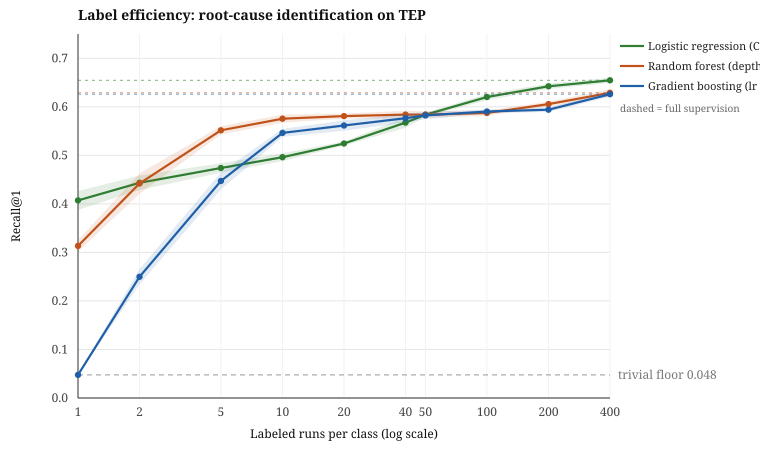

Values plotted in this chart, from the file beside it:
model, budget_per_class, labeled_runs, pct_of_dev_labels, n_measurements, Recall@1_mean, Recall@1_std, Recall@1_std_over_seeds, Recall@1_seed5, Recall@1_seed17, Recall@1_seed42, Recall@3_mean, Recall@3_std, Recall@3_std_over_seeds, Recall@3_seed5, Recall@3_seed17, Recall@3_seed42, MRR_mean, MRR_std, MRR_std_over_seeds, MRR_seed5, MRR_seed17, MRR_seed42, F1macro_mean
logistic, 1, 21, 0.25, 15, 0.4071, 0.01951, 0.003916, 0.4126, 0.4037, 0.405, 0.5542, 0.01332, 0.003582, 0.5587, 0.5499, 0.5539, 0.5279, 0.01487, 0.003696, 0.5329, 0.5241, 0.5268, 0.4162
logistic, 2, 42, 0.5, 15, 0.4434, 0.01491, 0.008902, 0.4366, 0.4377, 0.456, 0.587, 0.01117, 0.006052, 0.5847, 0.581, 0.5952, 0.5582, 0.01123, 0.006521, 0.5534, 0.5537, 0.5674, 0.4536
logistic, 5, 105, 1.25, 15, 0.474, 0.00974, 0.001986, 0.4761, 0.4746, 0.4713, 0.6193, 0.00883, 0.001426, 0.6207, 0.6199, 0.6173, 0.5866, 0.008113, 0.001238, 0.588, 0.5868, 0.585, 0.4875
logistic, 10, 210, 2.5, 15, 0.4963, 0.008072, 0.001106, 0.4978, 0.4953, 0.4956, 0.6388, 0.007052, 0.001549, 0.6366, 0.6398, 0.6399, 0.6057, 0.006402, 0.0003972, 0.6063, 0.6054, 0.6054, 0.5121
logistic, 20, 420, 5.0, 15, 0.5244, 0.00413, 0.001299, 0.5258, 0.5227, 0.5247, 0.6643, 0.005662, 0.002472, 0.6621, 0.663, 0.6677, 0.6306, 0.003188, 0.001156, 0.6306, 0.6291, 0.6319, 0.5396
logistic, 40, 840, 10.0, 15, 0.5675, 0.01082, 0.006807, 0.5583, 0.5695, 0.5746, 0.6856, 0.009484, 0.005426, 0.6785, 0.6868, 0.6916, 0.6648, 0.008615, 0.005425, 0.6576, 0.6663, 0.6706, 0.5779
logistic, 50, 1050, 12.5, 15, 0.5837, 0.004171, 0.0022, 0.5812, 0.5866, 0.5832, 0.6948, 0.005949, 0.002716, 0.6984, 0.6942, 0.6918, 0.678, 0.003651, 0.001192, 0.6773, 0.6797, 0.677, 0.5927
logistic, 100, 2100, 25.0, 15, 0.6201, 0.006457, 0.003045, 0.623, 0.6159, 0.6213, 0.7212, 0.007213, 0.003839, 0.7251, 0.716, 0.7225, 0.7074, 0.004982, 0.002591, 0.7097, 0.7038, 0.7086, 0.6245
logistic, 200, 4200, 50.0, 15, 0.6422, 0.005481, 0.001061, 0.641, 0.642, 0.6436, 0.7327, 0.005429, 0.002507, 0.7312, 0.7306, 0.7362, 0.7241, 0.004415, 0.001157, 0.7231, 0.7235, 0.7257, 0.6443
logistic, 400, 8400, 100.0, 15, 0.6546, 0.005298, 0.001036, 0.655, 0.6532, 0.6557, 0.7335, 0.003109, 0.000311, 0.7339, 0.7331, 0.7335, 0.7315, 0.003829, 0.0005875, 0.7315, 0.7308, 0.7322, 0.6513
rf, 1, 21, 0.25, 15, 0.3134, 0.01184, 0.006387, 0.3224, 0.3093, 0.3084, 0.462, 0.01003, 0.005683, 0.4697, 0.4601, 0.4562, 0.444, 0.009233, 0.005231, 0.4513, 0.4413, 0.4394, 0.3117
rf, 2, 42, 0.5, 15, 0.4419, 0.0209, 0.004939, 0.441, 0.4364, 0.4484, 0.5938, 0.02184, 0.008563, 0.5883, 0.5872, 0.6059, 0.5625, 0.01813, 0.00573, 0.5606, 0.5567, 0.5703, 0.4443
rf, 5, 105, 1.25, 15, 0.5517, 0.008592, 0.0053, 0.5591, 0.5481, 0.5477, 0.6761, 0.007235, 0.004292, 0.6819, 0.6746, 0.6717, 0.6535, 0.006651, 0.003944, 0.6591, 0.6513, 0.6502, 0.5463
rf, 10, 210, 2.5, 15, 0.5755, 0.008211, 0.001643, 0.5773, 0.5757, 0.5733, 0.6906, 0.008782, 0.002341, 0.6874, 0.693, 0.6915, 0.6726, 0.006586, 0.0007717, 0.6721, 0.6737, 0.672, 0.5662
rf, 20, 420, 5.0, 15, 0.5808, 0.005409, 0.002178, 0.5809, 0.5834, 0.5781, 0.7016, 0.006598, 0.0008168, 0.7006, 0.7016, 0.7026, 0.6794, 0.003975, 0.001184, 0.6793, 0.681, 0.6781, 0.5761
rf, 40, 840, 10.0, 15, 0.5838, 0.007891, 0.003286, 0.5812, 0.5818, 0.5885, 0.7014, 0.004875, 0.001349, 0.7004, 0.7033, 0.7006, 0.682, 0.005303, 0.001585, 0.6806, 0.6813, 0.6843, 0.5809
rf, 50, 1050, 12.5, 15, 0.5837, 0.006938, 0.001445, 0.5832, 0.5823, 0.5857, 0.6991, 0.008639, 0.002963, 0.7033, 0.697, 0.697, 0.681, 0.005976, 0.00135, 0.6818, 0.6791, 0.6822, 0.5823
rf, 100, 2100, 25.0, 15, 0.5873, 0.005372, 0.0007553, 0.5863, 0.5875, 0.5881, 0.6838, 0.005737, 0.003087, 0.6813, 0.682, 0.6882, 0.6792, 0.00466, 0.000975, 0.6781, 0.679, 0.6805, 0.5925
rf, 200, 4200, 50.0, 15, 0.6055, 0.005169, 0.0001619, 0.6052, 0.6055, 0.6056, 0.6715, 0.005799, 0.001207, 0.6716, 0.673, 0.67, 0.6858, 0.004348, 0.0001007, 0.6859, 0.6858, 0.6856, 0.6174
rf, 400, 8400, 100.0, 15, 0.6289, 0.007423, 0.001808, 0.6297, 0.6306, 0.6264, 0.702, 0.006502, 0.00188, 0.7045, 0.6999, 0.7017, 0.7068, 0.005919, 0.001004, 0.7075, 0.7075, 0.7054, 0.6371
hgb, 1, 21, 0.25, 15, 0.04762, 1.3877787807814457e-17, 0.0, 0.04762, 0.04762, 0.04762, 0.1429, 2.7755575615628914e-17, 0.0, 0.1429, 0.1429, 0.1429, 0.1736, 2.7755575615628914e-17, 2.7755575615628914e-17, 0.1736, 0.1736, 0.1736, 0.004329
hgb, 2, 42, 0.5, 15, 0.2497, 0.0159, 0.006034, 0.2421, 0.2569, 0.2501, 0.3893, 0.01533, 0.006576, 0.3818, 0.3978, 0.3882, 0.3794, 0.01332, 0.005302, 0.3728, 0.3858, 0.3795, 0.2277
hgb, 5, 105, 1.25, 15, 0.4472, 0.01751, 0.005908, 0.4526, 0.439, 0.45, 0.6204, 0.01395, 0.005382, 0.628, 0.6161, 0.6171, 0.5743, 0.01282, 0.004814, 0.5797, 0.568, 0.5752, 0.4493
hgb, 10, 210, 2.5, 15, 0.5463, 0.008319, 0.002263, 0.5431, 0.5473, 0.5484, 0.6734, 0.009179, 0.001983, 0.671, 0.6758, 0.6734, 0.65, 0.006528, 0.001884, 0.6473, 0.6514, 0.6512, 0.5444
hgb, 20, 420, 5.0, 15, 0.5614, 0.01066, 0.001955, 0.5587, 0.5631, 0.5624, 0.686, 0.01001, 0.0024, 0.6847, 0.6839, 0.6893, 0.663, 0.009483, 0.001687, 0.661, 0.663, 0.6652, 0.5652
hgb, 40, 840, 10.0, 15, 0.5764, 0.008732, 0.002211, 0.5734, 0.5772, 0.5787, 0.696, 0.007744, 0.003582, 0.6952, 0.7008, 0.6921, 0.6754, 0.006152, 0.001425, 0.6735, 0.677, 0.6755, 0.5807
hgb, 50, 1050, 12.5, 15, 0.5823, 0.007615, 0.002046, 0.5796, 0.5828, 0.5846, 0.7026, 0.01013, 0.003436, 0.6987, 0.707, 0.7022, 0.6802, 0.006499, 0.001519, 0.6781, 0.6815, 0.681, 0.5877
hgb, 100, 2100, 25.0, 15, 0.5903, 0.003753, 0.001215, 0.5886, 0.591, 0.5912, 0.7026, 0.0063, 0.003767, 0.6974, 0.7063, 0.7041, 0.6861, 0.00268, 0.001819, 0.6835, 0.6873, 0.6874, 0.5986
hgb, 200, 4200, 50.0, 15, 0.594, 0.00451, 0.001613, 0.5919, 0.5944, 0.5958, 0.6661, 0.006033, 0.0003143, 0.6657, 0.6662, 0.6665, 0.6788, 0.003631, 0.001061, 0.6776, 0.6788, 0.6802, 0.6055
hgb, 400, 8400, 100.0, 15, 0.626, 0.005192, 0.001816, 0.628, 0.6236, 0.6265, 0.6545, 0.006743, 0.001942, 0.6571, 0.6537, 0.6526, 0.6898, 0.004852, 0.001235, 0.6913, 0.6883, 0.6896, 0.6401
